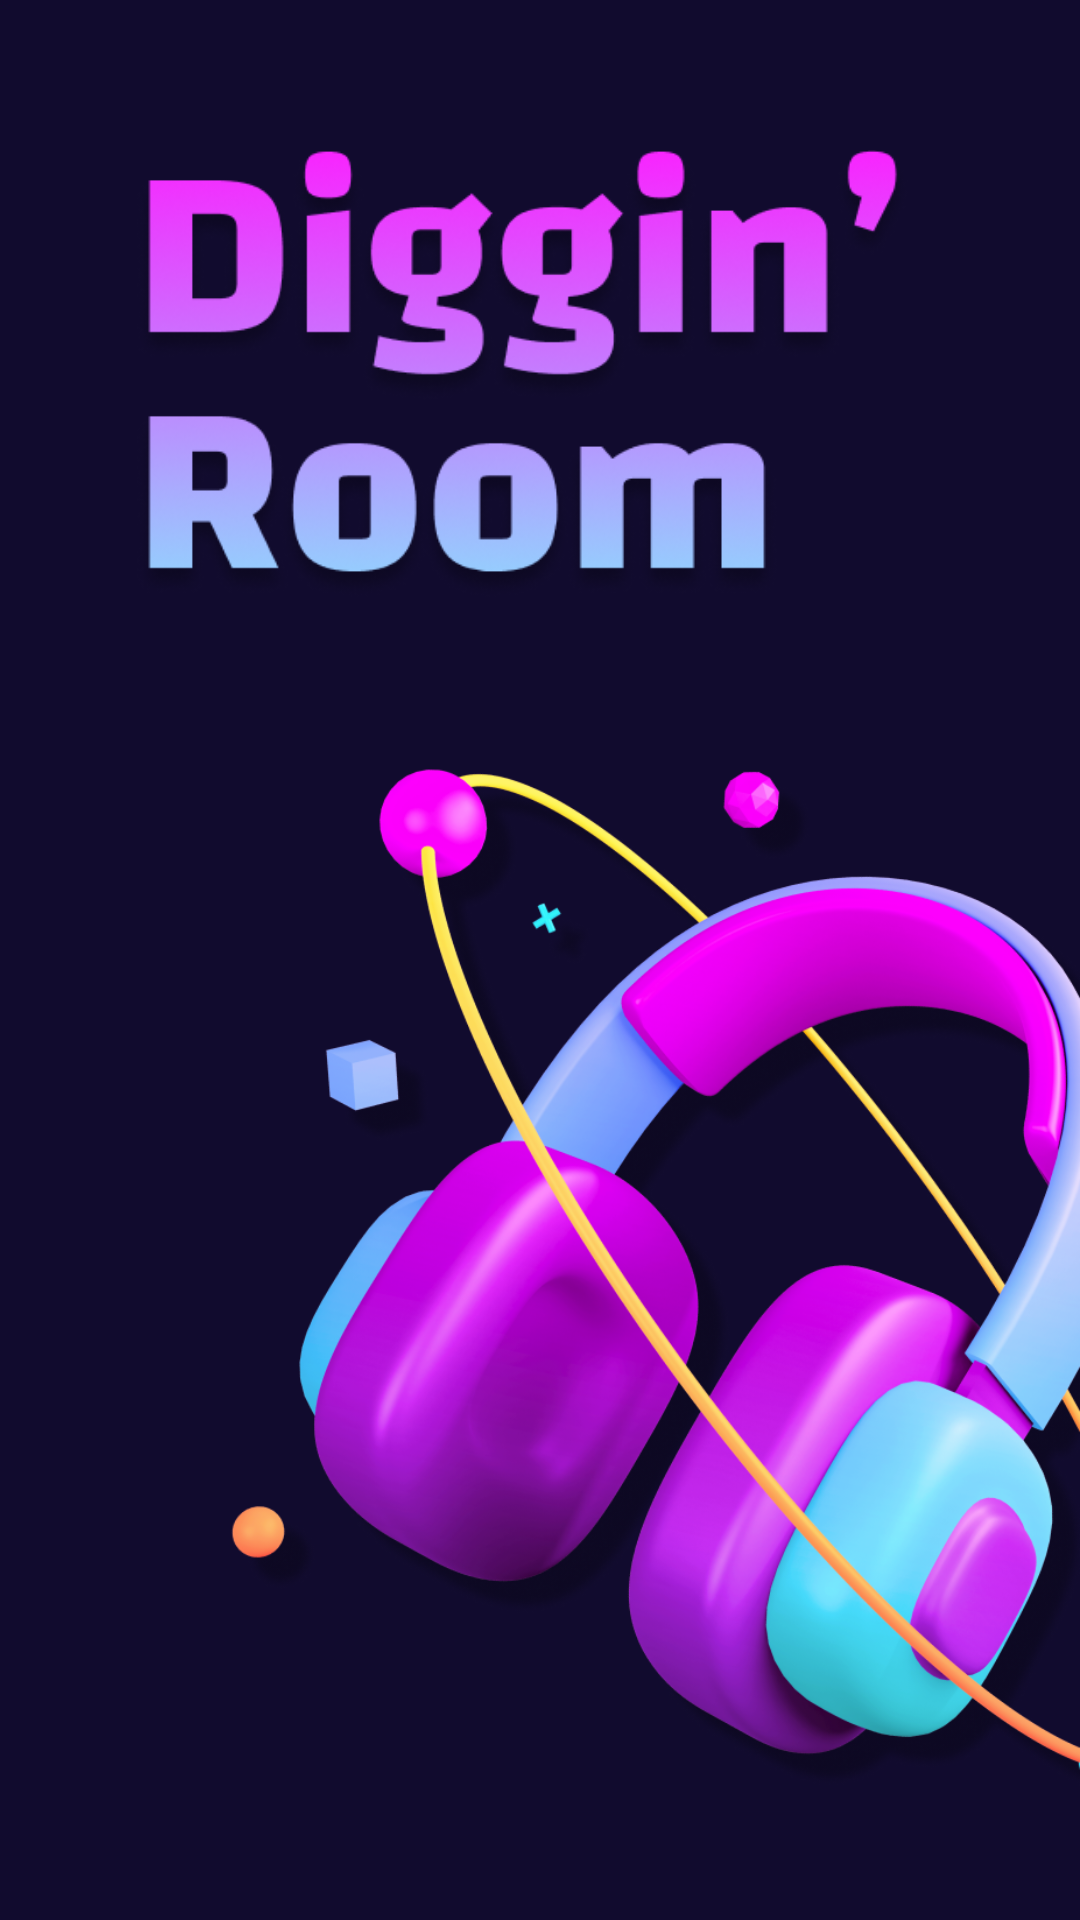

Write the Android layout XML for this screen, with the resource values it uses.
<!-- AndroidManifest.xml: application theme Theme.DigginRoom -->
<!-- res/layout/activity_splash.xml -->
<?xml version="1.0" encoding="utf-8"?>
<layout xmlns:android="http://schemas.android.com/apk/res/android"
    xmlns:app="http://schemas.android.com/apk/res-auto">

    <data>

        <variable
            name="viewModel"
            type="com.digginroom.digginroom.feature.splash.SplashViewModel" />

    </data>

    <androidx.constraintlayout.widget.ConstraintLayout
        android:layout_width="match_parent"
        android:layout_height="match_parent"
        android:background="@color/activity_background">

        <ImageView
            android:id="@+id/splash_iv_diggin_room_logo"
            android:layout_width="0dp"
            android:layout_height="150dp"
            android:layout_marginStart="45dp"
            android:layout_marginTop="50dp"
            android:contentDescription="@string/common_diggin_room_logo"
            android:scaleType="fitStart"
            android:src="@drawable/ic_diggin_room_logo1"
            app:layout_constraintEnd_toEndOf="parent"
            app:layout_constraintStart_toStartOf="parent"
            app:layout_constraintTop_toTopOf="parent" />

        <ImageView
            android:layout_width="0dp"
            android:layout_height="0dp"
            android:layout_marginTop="20dp"
            android:scaleType="fitEnd"
            android:src="@drawable/ic_diggin_room_logo_headset"
            app:layout_constraintBottom_toBottomOf="parent"
            app:layout_constraintEnd_toEndOf="parent"
            app:layout_constraintStart_toStartOf="parent"
            app:layout_constraintTop_toBottomOf="@id/splash_iv_diggin_room_logo" />

    </androidx.constraintlayout.widget.ConstraintLayout>
</layout>
<!-- resources referenced by this layout -->
<resources>
  <color name="activity_background">#110B2E</color>
  <!-- drawable ic_diggin_room_logo1: png bitmap (drawable, 84115 bytes) -->
  <!-- drawable ic_diggin_room_logo_headset: png bitmap (drawable, 531652 bytes) -->
  <string name="common_diggin_room_logo">Diggin\' Room Logo</string>
  <style name="Theme.DigginRoom" parent="Base.Theme.DigginRoom">
          <item name="android:windowFullscreen">true</item>
          <item name="android:windowContentOverlay">@null</item>
          <item name="android:windowIsTranslucent">true</item>
  
          <item name="android:windowLayoutInDisplayCutoutMode" tools:ignore="NewApi">shortEdges</item>
          <item name="android:windowTranslucentStatus">true</item>
      </style>
  <style name="Base.Theme.DigginRoom" parent="Theme.Material3.DayNight.NoActionBar">
          
          <item name="android:windowFullscreen">true</item>
          
      </style>
</resources>
